Run: headless pygame with SDL's dummy video driver; simulated clock (each Clock.tick advances the game by its frame time, no real sleeping); random seed 0; keys injected as events and as key.get_pressed() state; no mouse input.
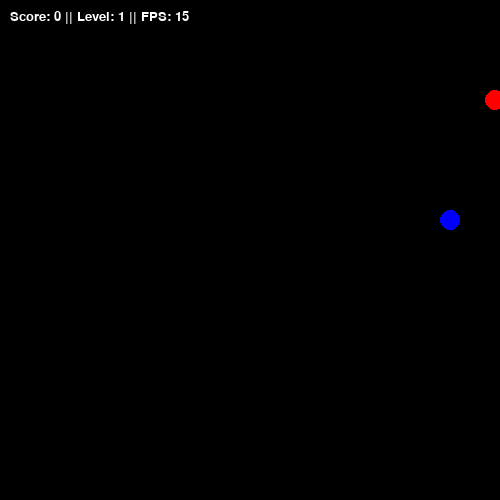
Frame 1 of 4 · flips 1–60 · no input
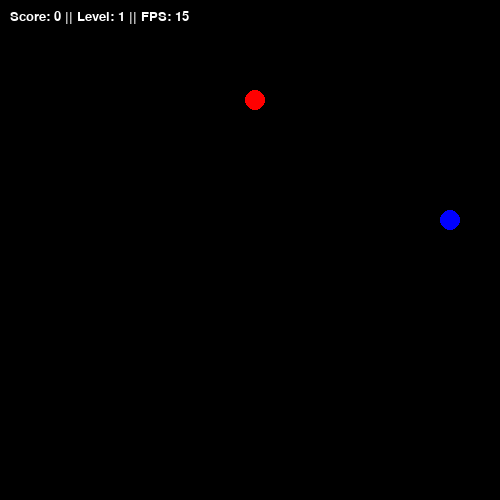
Frame 2 of 4 · flips 61–180 · tapped SPACE, RETURN · held RIGHT (→), D
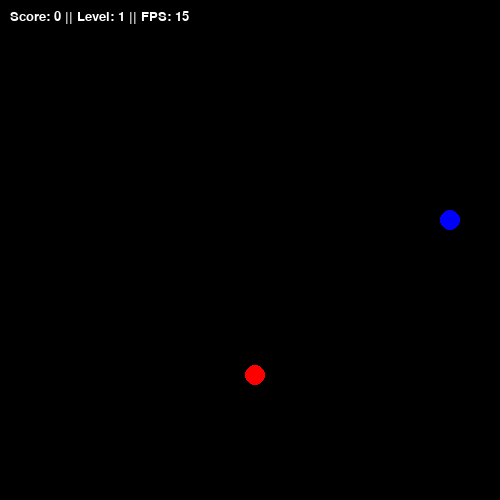
Frame 3 of 4 · flips 181–300 · held DOWN (↓), S
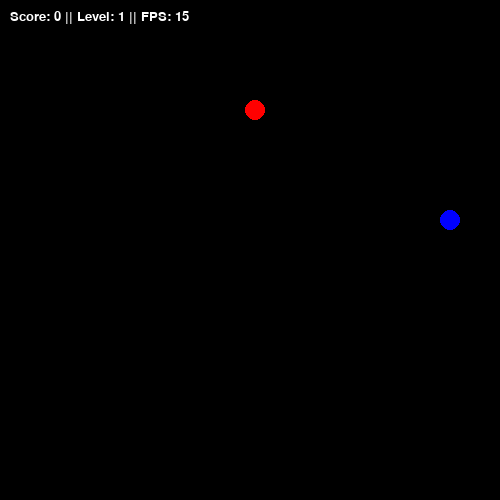
Frame 4 of 4 · flips 301–420 · held LEFT (←), A, UP (↑), W

The pygame program that drew these frames:

import time
import pygame
import random

pygame.init()

WHITE = (255, 255, 255)
BLACK = (0, 0, 0)
RED = (255, 0, 0)
GREEN = (0, 255, 0)
BLUE = (0, 0, 255)
YELLOW = (255, 255, 0)

FPS = 15

WINDOW_WIDTH = 500
WINDOW_HEIGHT = 500

screen = pygame.display.set_mode((WINDOW_WIDTH, WINDOW_HEIGHT))
clock = pygame.time.Clock()

radius = 10
body = [[100, 100]]
block = 15
dx, dy = block, 0


def food_generator():
    food_x = 10 * round((random.randint(20, WINDOW_WIDTH - 20)) / 10)
    food_y = 10 * round((random.randint(20, WINDOW_HEIGHT - 20)) / 10)

    cond = True 
    for i in range(len(body)):
        if body[i][0] == food_x and body[i][1] == food_y:
            cond = False 
            break
    if cond == True:
        return food_x, food_y
    else:
        return food_generator()

food_x, food_y = food_generator()



score = 0
level = 1
run = True

last_key = "" 


while run:
    for event in pygame.event.get():
        if event.type == pygame.QUIT or (event.type == pygame.KEYDOWN and event.key == pygame.K_ESCAPE):
            run = False
            
        if event.type == pygame.KEYDOWN:
            if event.key == pygame.K_RIGHT and last_key != "left":
                last_key = "right"
                dx = block
                dy = 0
            if event.key == pygame.K_LEFT and last_key != "right":
                last_key = "left"
                dx = -block
                dy = 0
            if event.key == pygame.K_UP and last_key != "down":
                last_key = "up"
                dx = 0
                dy = -block
            if event.key == pygame.K_DOWN and last_key != "up":
                last_key = "down"
                dx = 0
                dy = block
    


    for i in range(len(body) - 1, 0, -1):
        # print(i)
        body[i][0] = body[i - 1][0]
        body[i][1] = body[i - 1][1]
    
    body[0][0] += dx
    body[0][1] += dy

          

    # ---------------------------------------
    # these lines check boundaries
    if body[0][0] > 500:
        body[0][0] = 0

    elif body[0][0] < 0:
        body[0][0] = 500

    elif body[0][1] < 0:
        body[0][1] = 500

    elif body[0][1] > 500:
        body[0][1] = 0
    # --------------------------------------


    # --------------------------------------
    # Check for Food eating, if so, add one item to Snake body

    if (body[0][0] in range(food_x - 19, food_x + 19)) and (body[0][1] in range(food_y - 19, food_y + 19)):             
        
        body.append([0, 0])
        food_x, food_y = food_generator() 
        score += 1
        
        if score % 5 == 0: # Next level
            level += 1
            FPS += 2
        
    # --------------------------------------

    screen.fill(BLACK)

    # Draw food
    pygame.draw.circle(screen, BLUE, (food_x, food_y), radius)

    # Draw snake
    for i, (x, y) in enumerate(body):
        # print("i::   ", i)
        # print(f'(x, y):: {x, y}')

        color = RED if i == 0 else GREEN
        pygame.draw.circle(screen, color, (x, y), radius)


    font = pygame.font.SysFont("comicsansms", 20)
    text = font.render(f'Score: {score} || Level: {level} || FPS: {FPS}', True, (255, 255, 255))

    screen.blit(text, (10, 10))

    # Game Over:
    for i in range(1, len(body)):
        if body[i][0] == body[0][0] and body[i][1] == body[0][1]:
            time.sleep(1)        
            screen.fill(YELLOW)
            font = pygame.font.SysFont("comicsansms", 40)
            text = font.render('Game Over', True, GREEN)
            screen.blit(text, (WINDOW_WIDTH // 2 - 100, WINDOW_HEIGHT // 2 - 200))
            
            font2 = pygame.font.SysFont("comicsansms", 30)
            text2 = font2.render(f'Score: {score} || Level: {level}', True, GREEN)
            screen.blit(text2, (WINDOW_WIDTH // 2 - 150, WINDOW_HEIGHT // 2 - 150))
            pygame.display.update()
            time.sleep(3)
            run = False

    pygame.display.flip()

    clock.tick(FPS)

pygame.quit()
